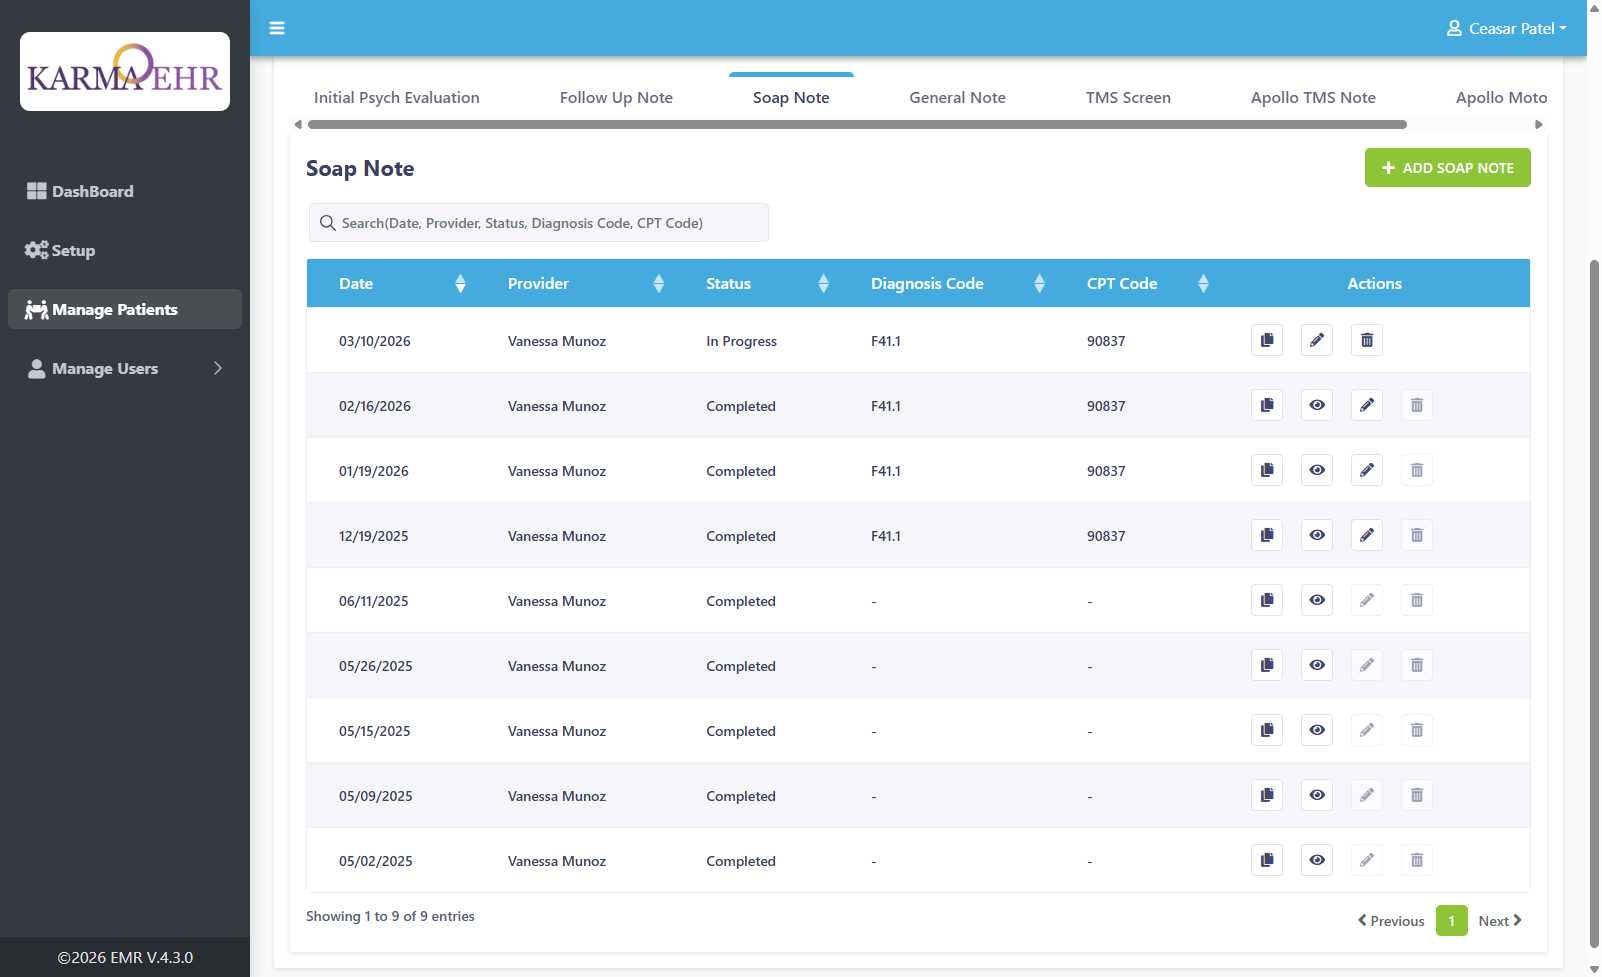
Task: Karma Billing Project to demonstrated opening Karma EHR and extract values from it.
Workflow: TestReadTable

Step 1: Use Browser Chrome: EMR | View Patient in window 'EMR | View Patient' (chrome.exe)

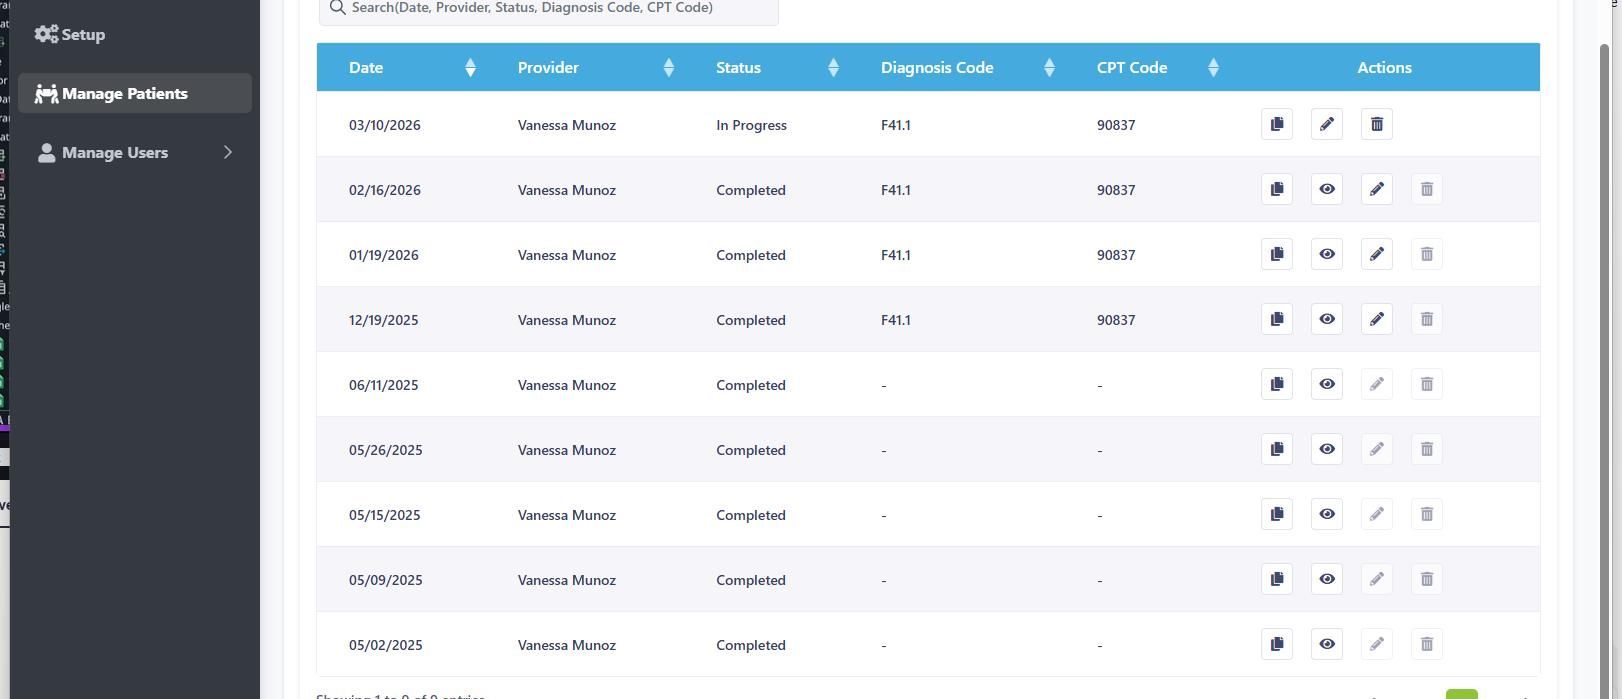
Step 2: get-text from the table in window 'EMR | View Patient' (chrome.exe)
